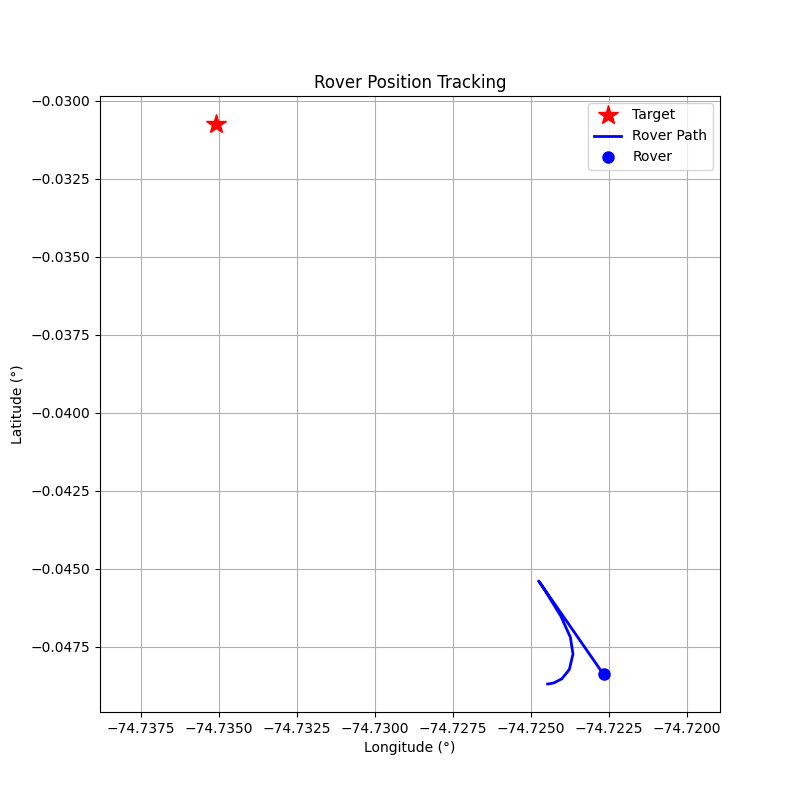

The data file committed next to this chart (first rows):
step, timestamp, distance_m, forward_m, right_m, speed_mps, bearing_deg, tool, throttle, steer, brake_strength, duration_s, overridden_by_safety
0, 1774895869, 218.4, -112.5, -187.2, 0.01, -121.0, drive, 0.2, -1.0, 0, 0.5, False
1, 1774895871, 218.6, -96.07, -196.4, 0.61, -116.1, drive, 0.2, -1.0, 0, 0.5, False
2, 1774895873, 219.2, -49.15, -213.6, 1.14, -103, drive, 0.2, -1.0, 0, 0.5, False
3, 1774895876, 219.4, 30.56, -217.2, 1.61, -81.99, drive, 0.2, -0.8, 0, 1.0, False
4, 1774895878, 218.1, 120.8, -181.6, 2.04, -56.36, drive, 0.2, -0.6, 0, 1.0, False
5, 1774895880, 214.4, 182, -113.3, 2.49, -31.91, drive, 0.2, -0.4, 0, 1.0, False
6, 1774895883, 209.3, 203.1, -50.31, 2.95, -13.91, drive, 0.2, -0.2, 0, 1.0, False
7, 1774895885, 201.6, 201.2, -12.16, 3.42, -3.46, brake, 0, 0, 10, 0.1, False
8, 1774895888, 195.8, 195.4, -11.39, 2.2, -3.34, brake, 0, 0, 20, 0.5, False
9, 1774895890, 190.6, 190.2, -11.46, 0.07, -3.45, brake, 0, 0, 80, 0.5, False
10, 1774895893, 190.7, 190.3, -11.5, 0.0, -3.46, drive, 0.2, -0.2, 0, 1.0, False
11, 1774895895, 190.2, 190, -8.89, 0.56, -2.68, drive, 0.2, -0.2, 0, 1.0, False
12, 1774895897, 188.7, 188.7, -0.06, 1.11, -0.02, brake, 0, 0, 20, 0.5, False
13, 1774895899, 187.7, 187.7, 0.18, 0.08, 0.05, brake, 0, 0, 20, 0.5, False
14, 1774895901, 187.8, 187.8, 0.15, 0.0, 0.05, brake, 0, 0, 80, 0.5, False
15, 1774895903, 187.8, 187.8, 0.14, 0.0, 0.04, brake, 0, 0, 80, 0.5, False
16, 1774895905, 187.8, 187.8, 0.12, 0.0, 0.04, brake, 0, 0, 80, 0.5, False
17, 1774895907, 187.8, 187.8, 0.11, 0.0, 0.03, brake, 0, 0, 80, 0.5, False
18, 1774895910, 187.8, 187.8, 0.1, 0.0, 0.03, brake, 0, 0, 80, 0.5, False
19, 1774895912, 187.8, 187.8, 0.08, 0.0, 0.02, brake, 0, 0, 80, 0.5, False
20, 1774895914, 187.8, 187.8, 0.06, 0.0, 0.02, brake, 0, 0, 80, 0.5, False
21, 1774895917, 187.9, 187.9, 0.05, 0.0, 0.02, brake, 0, 0, 80, 0.5, False
22, 1774895919, 187.9, 187.9, 0.03, 0.0, 0.01, brake, 0, 0, 80, 0.5, False
23, 1774895921, 187.9, 187.9, 0.02, 0.01, 0.01, brake, 0, 0, 80, 0.5, False
24, 1774895923, 187.9, 187.9, 0.0, 0.0, 0.0, brake, 0, 0, 80, 0.5, False
25, 1774895925, 187.9, 187.9, -0.02, 0.0, -0.0, brake, 0, 0, 80, 0.5, False
26, 1774895927, 187.9, 187.9, -0.03, 0.0, -0.01, brake, 0, 0, 80, 0.5, False
27, 1774895930, 187.9, 187.9, -0.04, 0.01, -0.01, brake, 0, 0, 80, 0.5, False
28, 1774895932, 187.9, 187.9, -0.06, 0.0, -0.02, brake, 0, 0, 80, 0.5, False
29, 1774895934, 188, 188, -0.07, 0.0, -0.02, brake, 0, 0, 80, 0.5, False
30, 1774895936, 188, 188, -0.08, 0.0, -0.02, brake, 0, 0, 80, 0.5, False
31, 1774895938, 188, 188, -0.1, 0.0, -0.03, brake, 0, 0, 80, 0.5, False
32, 1774895940, 188, 188, -0.11, 0.0, -0.03, brake, 0, 0, 80, 0.5, False
33, 1774895943, 188, 188, -0.12, 0.0, -0.04, brake, 0, 0, 80, 0.5, False
34, 1774895945, 188, 188, -0.14, 0.0, -0.04, brake, 0, 0, 80, 0.5, False
35, 1774895947, 188, 188, -0.15, 0.0, -0.04, brake, 0, 0, 80, 0.5, False
36, 1774895949, 188, 188, -0.17, 0.0, -0.05, brake, 0, 0, 80, 0.5, False
37, 1774895951, 188, 188, -0.18, 0.0, -0.06, brake, 0, 0, 80, 0.5, False
38, 1774895954, 188.1, 188.1, -0.2, 0.0, -0.06, brake, 0, 0, 80, 0.5, False
39, 1774895956, 188.1, 188.1, -0.22, 0.0, -0.07, brake, 0, 0, 80, 0.5, False
40, 1774895958, 188.1, 188.1, -0.23, 0.0, -0.07, brake, 0, 0, 80, 0.5, False
41, 1774895960, 188.1, 188.1, -0.26, 0.01, -0.08, brake, 0, 0, 80, 0.5, False
42, 1774895963, 188.1, 188.1, -0.27, 0.0, -0.08, brake, 0, 0, 80, 0.5, False
43, 1774895965, 188.1, 188.1, -0.28, 0.0, -0.09, brake, 0, 0, 80, 0.5, False
44, 1774895967, 188.1, 188.1, -0.3, 0.0, -0.09, brake, 0, 0, 80, 0.5, False
45, 1774895969, 188.1, 188.1, -0.31, 0.0, -0.1, brake, 0, 0, 80, 0.5, False
46, 1774895971, 188.2, 188.2, -0.33, 0.0, -0.1, brake, 0, 0, 80, 0.5, False
47, 1774895973, 188.2, 188.2, -0.34, 0.01, -0.1, brake, 0, 0, 80, 0.5, False
48, 1774895976, 188.2, 188.2, -0.36, 0.0, -0.11, brake, 0, 0, 80, 0.5, False
49, 1774895978, 188.2, 188.2, -0.37, 0.0, -0.11, brake, 0, 0, 80, 0.5, False
50, 1774895980, 188.2, 188.2, -0.39, 0.0, -0.12, brake, 0, 0, 80, 0.5, False
51, 1774895983, 188.2, 188.2, -0.4, 0.0, -0.12, brake, 0, 0, 80, 0.5, False
52, 1774895984, 188.2, 188.2, -0.42, 0.0, -0.13, brake, 0, 0, 80, 0.5, False
53, 1774895987, 188.2, 188.2, -0.43, 0.0, -0.13, brake, 0, 0, 80, 0.5, False
54, 1774895989, 188.2, 188.2, -0.45, 0.0, -0.14, brake, 0, 0, 80, 0.5, False
55, 1774895991, 188.3, 188.3, -0.47, 0.0, -0.14, brake, 0, 0, 80, 0.5, False
56, 1774895993, 188.3, 188.3, -0.48, 0.0, -0.15, brake, 0, 0, 80, 0.5, False
57, 1774895995, 188.3, 188.3, -0.49, 0.0, -0.15, brake, 0, 0, 80, 0.5, False
58, 1774895997, 188.3, 188.3, -0.51, 0.0, -0.15, brake, 0, 0, 80, 0.5, False
59, 1774896000, 188.3, 188.3, -0.52, 0.0, -0.16, brake, 0, 0, 80, 0.5, False
... 41 more rows
